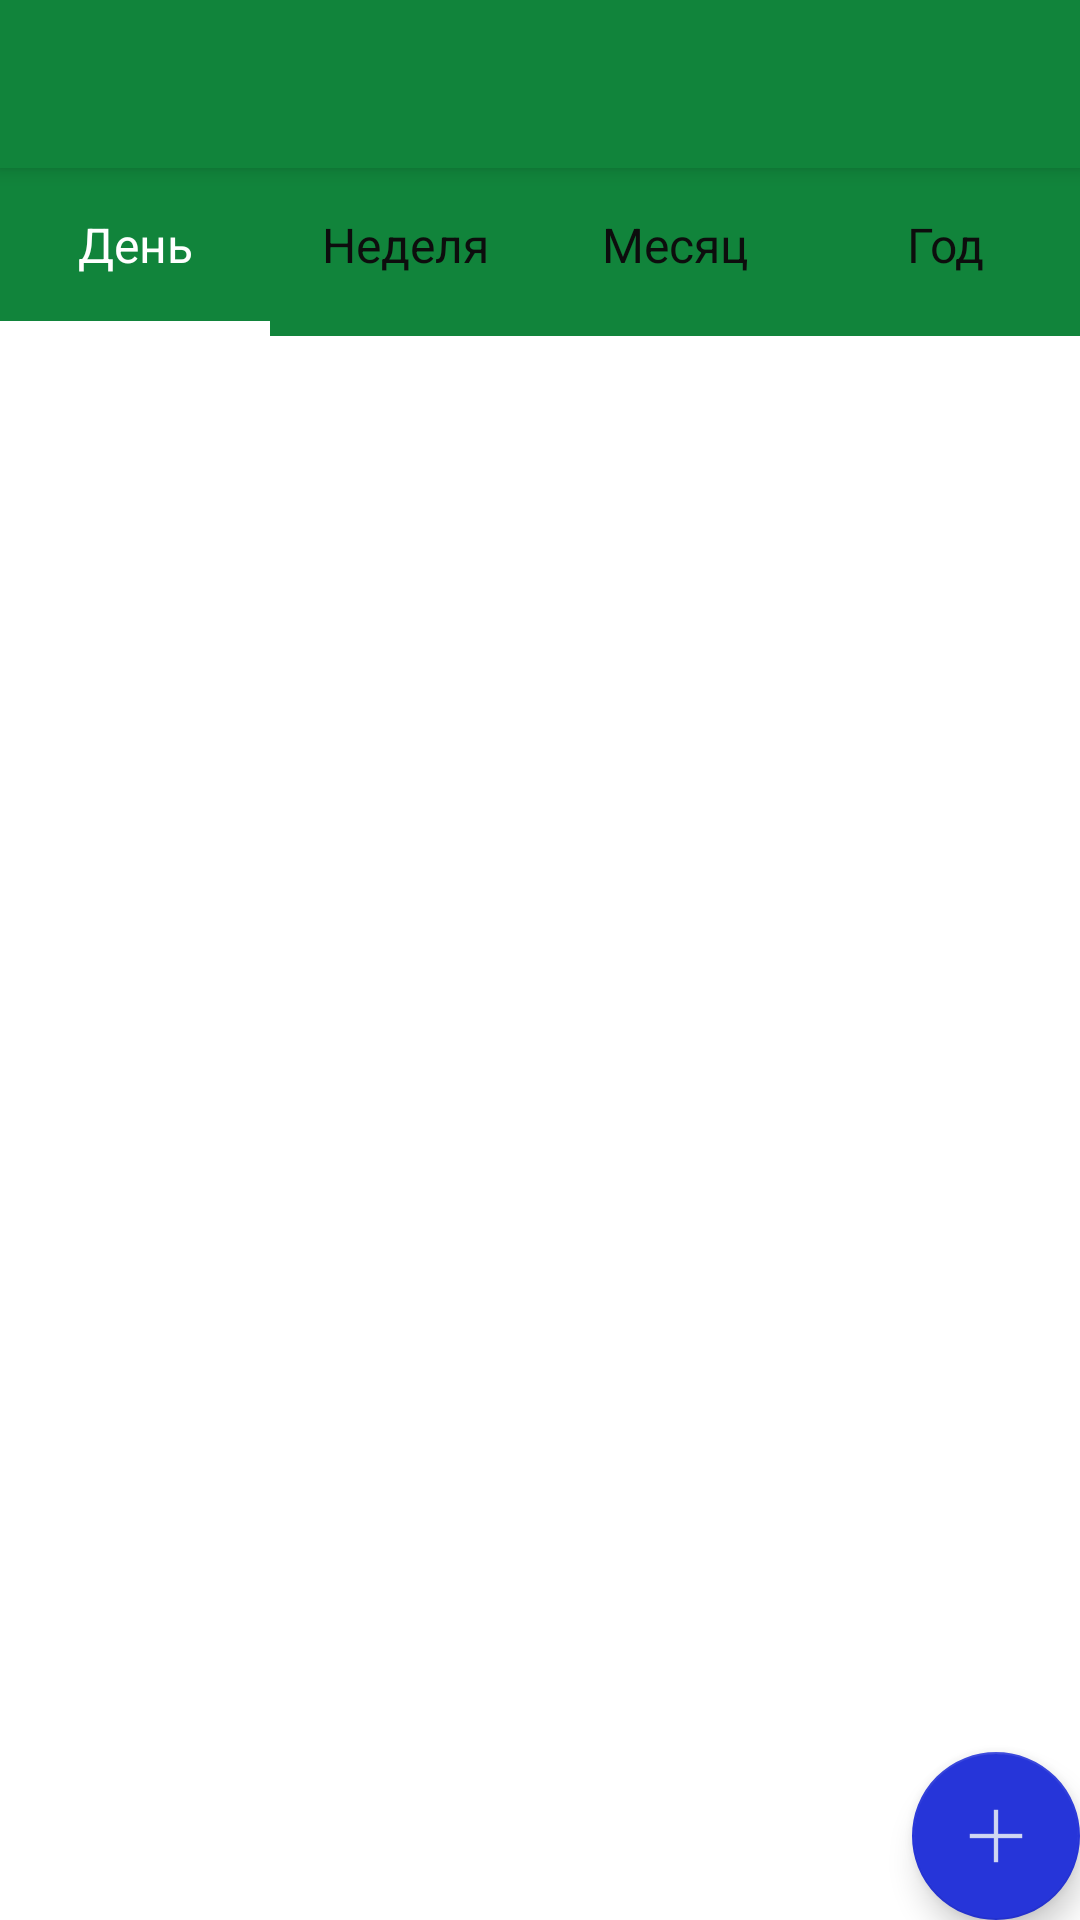

Android layout source for this screen:
<!-- AndroidManifest.xml: application theme AppTheme -->
<!-- res/layout/activity_list_opeations.xml -->
<?xml version="1.0" encoding="utf-8"?>
<android.support.design.widget.CoordinatorLayout xmlns:android="http://schemas.android.com/apk/res/android"
    xmlns:app="http://schemas.android.com/apk/res-auto"
    xmlns:tools="http://schemas.android.com/tools"
    android:layout_width="match_parent"
    android:layout_height="match_parent"
    android:fitsSystemWindows="true"
    tools:context=".activity.OpeationsListActivity">

   
    <android.support.design.widget.AppBarLayout
        android:layout_width="match_parent"
        android:layout_height="wrap_content"
        android:theme="@style/AppTheme.AppBarOverlay">

        <android.support.v7.widget.Toolbar
            android:id="@+id/toolbar"
            android:layout_width="match_parent"
            android:layout_height="?attr/actionBarSize"
            android:background="?attr/colorPrimary"
            app:popupTheme="@style/AppTheme.PopupOverlay"/>




    </android.support.design.widget.AppBarLayout>

    <LinearLayout
        android:layout_width="match_parent"
        android:layout_height="match_parent"
        android:orientation="vertical">

    <LinearLayout
        android:layout_width="match_parent"
        android:layout_height="?attr/actionBarSize"
        android:layout_marginTop="?attr/actionBarSize"
        android:background="?attr/colorPrimary"
        android:orientation="horizontal">

        <TextView
            android:layout_width="match_parent"
            android:layout_height="match_parent"
            android:layout_weight="1"
            android:textColor="@android:color/white"
            android:gravity="center_horizontal|center_vertical"
            android:clickable="true"
            android:textSize="16sp"
            android:text="@string/tab_day"
            android:id="@+id/tvTabDay"
            android:drawableBottom="@drawable/selector_tab_white"/>

        <TextView
            android:layout_width="match_parent"
            android:layout_height="match_parent"
            android:layout_weight="1"
            android:textSize="16sp"
            android:clickable="true"
            android:textColor="@color/black"
            android:gravity="center_horizontal|center_vertical"
            android:text="@string/tab_week"
            android:id="@+id/tvTabWeek"
            android:drawableBottom="@drawable/selector_tab_primary"/>

        <TextView
            android:layout_width="match_parent"
            android:layout_height="match_parent"
            android:layout_weight="1"
            android:textSize="16sp"
            android:clickable="true"
            android:textColor="@color/black"
            android:gravity="center_horizontal|center_vertical"
            android:text="@string/tab_month"
            android:id="@+id/tvTabMonth"
            android:drawableBottom="@drawable/selector_tab_primary"/>

        <TextView
            android:layout_width="match_parent"
            android:layout_height="match_parent"
            android:layout_weight="1"
            android:textSize="16sp"
            android:clickable="true"
            android:textColor="@color/black"
            android:gravity="center_horizontal|center_vertical"
            android:text="@string/tab_year"
            android:id="@+id/tvTabYear"
            android:drawableBottom="@drawable/selector_tab_primary"/>

    </LinearLayout>

        <TextView
            android:id="@+id/tvDateListOperation"
            android:layout_width="match_parent"
            android:layout_height="wrap_content"
            android:gravity="center"
            tools:text="29.09.15"
            android:layout_marginTop="10dp"
            android:textColor="@color/black"
            android:layout_marginBottom="10dp"
            android:textStyle="bold"
            android:textSize="16dp"/>


        <android.support.v4.view.ViewPager
            android:id="@+id/pager"
            android:layout_width="match_parent"
            android:layout_height="match_parent"
            app:layout_behavior="@string/appbar_scrolling_view_behavior"/>

        <include layout="@layout/activity_fragment" />

    </LinearLayout>

    <android.support.design.widget.FloatingActionButton
        android:id="@+id/fab"
        android:layout_width="wrap_content"
        android:layout_height="wrap_content"
        android:layout_gravity="bottom|end"
        android:layout_margin="@dimen/fab_margin"
        android:src="@drawable/ic_action_name2" />

</android.support.design.widget.CoordinatorLayout>
<!-- res/layout/activity_fragment.xml (included above) -->
<?xml version="1.0" encoding="utf-8"?>
<FrameLayout xmlns:android="http://schemas.android.com/apk/res/android"
    xmlns:app="http://schemas.android.com/apk/res-auto"
    xmlns:tools="http://schemas.android.com/tools"
    android:layout_width="match_parent"
    android:layout_height="match_parent"
    app:layout_behavior="@string/appbar_scrolling_view_behavior"
    tools:showIn="@layout/app_bar_main"
    android:id="@+id/fragmentContainer">

</FrameLayout>
<!-- res/layout/app_bar_main.xml (included above) -->
<?xml version="1.0" encoding="utf-8"?>
<android.support.design.widget.CoordinatorLayout xmlns:android="http://schemas.android.com/apk/res/android"
    xmlns:app="http://schemas.android.com/apk/res-auto"
    xmlns:tools="http://schemas.android.com/tools"
    android:layout_width="match_parent"
    android:layout_height="match_parent"
    android:fitsSystemWindows="true"
    xmlns:fab="http://schemas.android.com/apk/res-auto"
    tools:context=".activity.MainActivity">

    <android.support.design.widget.AppBarLayout
        android:layout_width="match_parent"
        android:layout_height="wrap_content"
        android:theme="@style/AppTheme.AppBarOverlay">

        <android.support.v7.widget.Toolbar
            android:id="@+id/toolbar"
            android:layout_width="match_parent"
            android:layout_height="?attr/actionBarSize"
            android:background="?attr/colorPrimary"
            app:popupTheme="@style/AppTheme.PopupOverlay" />

    </android.support.design.widget.AppBarLayout>

    <include layout="@layout/activity_fragment" />


    <com.getbase.floatingactionbutton.FloatingActionsMenu
        android:id="@+id/multiple_actions"
        android:layout_width="wrap_content"
        android:layout_height="wrap_content"
        android:layout_gravity="bottom|end"
        android:layout_margin="@dimen/fab_margin"
        android:src="@drawable/ic_action_name2"
        fab:fab_addButtonColorNormal="#0c16d2"
        fab:fab_addButtonColorPressed="#11deca"
        fab:fab_addButtonPlusIconColor="#FFFFFF"
        fab:fab_labelStyle="@style/menu_labels_style">

        <com.getbase.floatingactionbutton.FloatingActionButton
            android:id="@+id/fab_transfer"
            android:layout_width="wrap_content"
            android:layout_height="wrap_content"
            android:src="@drawable/ic_action_transfer"
            fab:fab_colorNormal="#f1d906"
            fab:fab_colorPressed="#ec810f"
            fab:fab_size="normal"
            fab:fab_title="@string/dialog_title_add_transfer"/>

        <com.getbase.floatingactionbutton.FloatingActionButton
            android:id="@+id/fab_outcom"
            android:layout_width="wrap_content"
            android:layout_height="wrap_content"
            android:src="@drawable/ic_action_outcom"
            fab:fab_colorNormal="#f20e06"
            fab:fab_colorPressed="#ec810f"
            fab:fab_size="normal"
            fab:fab_title="@string/dialog_title_add_outcom"/>

        <com.getbase.floatingactionbutton.FloatingActionButton
            android:id="@+id/fab_income"
            android:layout_width="wrap_content"
            android:layout_height="wrap_content"
            android:src="@drawable/ic_action_income"
            fab:fab_colorNormal="#008f96"
            fab:fab_colorPressed="#ec810f"
            fab:fab_size="normal"
            fab:fab_title="@string/dialog_title_add_incom"/>


    </com.getbase.floatingactionbutton.FloatingActionsMenu>


</android.support.design.widget.CoordinatorLayout>
<!-- resources referenced by this layout -->
<resources>
  <color name="black">#0d0d0d</color>
  <!-- drawable ic_action_name2: png bitmap (drawable-hdpi, 182 bytes) -->
  <!-- drawable selector_tab_primary (drawable) -->
  <?xml version="1.0" encoding="utf-8"?>
  <shape xmlns:android="http://schemas.android.com/apk/res/android"  android:shape="rectangle">
      <solid  android:color="#11843b" />
      <size android:height="5dp" android:width="100dp"></size>
  
  </shape>
  <!-- drawable selector_tab_white (drawable) -->
  <?xml version="1.0" encoding="utf-8"?>
  <shape xmlns:android="http://schemas.android.com/apk/res/android"  android:shape="rectangle">
  <solid  android:color="#ffffff" />
  <size android:height="5dp" android:width="100dp"></size>
  
  </shape>
  <string name="dialog_title_add_incom">Добавить Доход</string>
  <string name="dialog_title_add_outcom">Добавить Расход</string>
  <string name="dialog_title_add_transfer">Добавить Перевод</string>
  <string name="tab_day">День</string>
  <string name="tab_month">Месяц</string>
  <string name="tab_week">Неделя</string>
  <string name="tab_year">Год</string>
  <style name="AppTheme.AppBarOverlay" parent="ThemeOverlay.AppCompat.Dark.ActionBar" />
  <style name="AppTheme.PopupOverlay" parent="ThemeOverlay.AppCompat.Light" />
  <style name="menu_labels_style">
          <item name="android:background">@drawable/fab_label_bacgraund</item>
          <item name="android:textColor">#FFFFFF</item>
      </style>
  <style name="AppTheme" parent="Theme.AppCompat.Light.NoActionBar">
          
          <item name="colorPrimary">@color/colorPrimary</item>
          <item name="colorPrimaryDark">@color/colorPrimaryDark</item>
          <item name="colorAccent">@color/colorAccent</item>
          <item name="android:colorBackground">@android:color/background_light</item>
          <item name="android:colorForeground">@color/foreground_material_light</item>
      </style>
  <!-- drawable fab_label_bacgraund (drawable) -->
  <?xml version="1.0" encoding="utf-8"?>
  <shape xmlns:android="http://schemas.android.com/apk/res/android">
      <solid android:color="#B2000000"/>
      <padding
          android:left="16dp"
          android:right="16dp"
          android:top="4dp"
          android:bottom="4dp"/>
      <corners android:radius="4dp"/>
  </shape>
  <color name="colorPrimary">#11843b</color>
  <color name="colorPrimaryDark">#2ecf11</color>
  <color name="colorAccent">#2635d9</color>
  <color name="foreground_material_light">#000000</color>
</resources>
